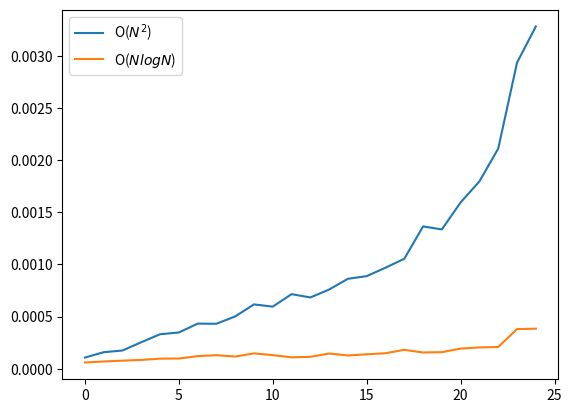

This figure's Python source:
import matplotlib.pyplot as plt
import numpy as np
import random
from time import time
import heapq


def mergeSort(myList):
    if len(myList) > 1:
        mid = len(myList) // 2
        left = myList[:mid]
        right = myList[mid:]

        # Recursive call on each half
        mergeSort(left)
        mergeSort(right)

        # Two iterators for traversing the two halves
        i = 0
        j = 0
        
        # Iterator for the main list
        k = 0
        
        while i < len(left) and j < len(right):
            if left[i] < right[j]:
              # The value from the left half has been used
              myList[k] = left[i]
              # Move the iterator forward
              i += 1
            else:
                myList[k] = right[j]
                j += 1
            # Move to the next slot
            k += 1

        # For all the remaining values
        while i < len(left):
            myList[k] = left[i]
            i += 1
            k += 1

        while j < len(right):
            myList[k]=right[j]
            j += 1
            k += 1

def algo1(k,list):
    answers = []
    for i in range(len(list)):
        for j in range(len(list)):
            if list[i] + list[j] == k:
                answers.append([i,j])
    return 0


def algo2(k,sorted):
    mergeSort(sorted)


    i = 0
    j = len(sorted) - 1
    while sorted[i] + sorted[j] != k:
        if sorted[i] + sorted[j] < k:
            i += 1
        else:
            j -=1

        if j == i or j-1 == i:
            return 0
            
        
    



time1 = []
time2 = []
n = 300
k = random.randint(0,1000)
list = []
for i in range(1,n):
        list.append(random.randint(0,1000))

for i in range(50,n,10):
    t0 = time()
    algo1(k,list[0:i])
    t1 = time()
    algo2(k,list[0:i])
    t2 = time()

    time1.append(t1-t0)
    time2.append(t2-t1)



plt.plot(time1)
plt.plot(time2)
plt.legend(('O($N^2$)','O($NlogN$)'))
plt.show()






